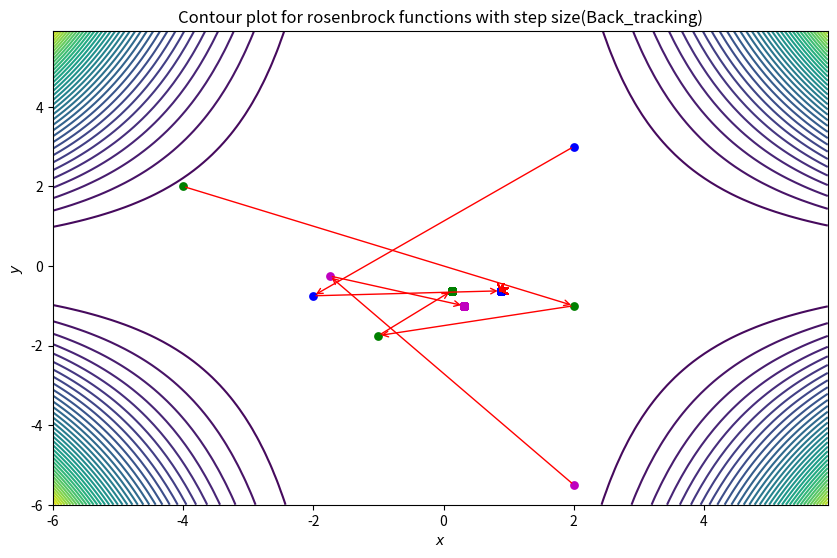

Write Python code to recreate this figure.
import numpy as np
import matplotlib.pyplot as plt

###Set of Intial points and step size
intial_values=[[2,3],[-4,2],[2,-5.5]]
step_size_set=[0.00001,0.000002,0.000003,0.3,0.1,0.01]
# The data to fit
N = 1000
def rosenbrock(x,y):
    function_rosen=0.002*((1-x)**2)+0.2*(y*(x**2))**2
    return function_rosen

x = np.arange(-6.0,6.0,0.1)
y = np.arange(-6.0,6.0,0.1)
X,Y = np.meshgrid(x, y)
J_grid = rosenbrock(X,Y)

colors = ['b', 'g', 'm', 'c', 'orange']
N = 1000
fig, ax = plt.subplots(nrows=1, ncols=1, figsize=(10,6.15))
contours = ax.contour(X, Y, J_grid, 40)
for k in range(3):
    xy_values = []
    xy_values.append(intial_values[k])
    J = [rosenbrock(*xy_values[0])]
    for j in range(1,N-1):
        last_xy = xy_values[j-1]
        this_xy = np.empty((2,))
        step_size=1
        beta=0.5
        alpha=0.5
        number_back=10
        grad_x=((2*1.125*last_xy[0])+(0.5*last_xy[1])+2)
        grad_y=((0.5*last_xy[0])+(1.5*last_xy[1])+2)
        ####Back tracking
        xx = last_xy[0]- step_size*grad_x
        yy = last_xy[1]- step_size*grad_y
        vect1=[xx,yy]
        vect2=[last_xy[0],last_xy[1]]
        while(rosenbrock(xx,yy)>(rosenbrock(last_xy[0],last_xy[1])-alpha*step_size*np.inner(vect1,vect2))):
            step_size=beta*step_size
            xx = last_xy[0]- step_size*grad_x
            yy = last_xy[1]- step_size*grad_y
            vect1=[xx,yy]
            vect2=[last_xy[0],last_xy[1]]    
        this_xy[0] = last_xy[0] - step_size*grad_x
        this_xy[1] = last_xy[1] - step_size*grad_y
        xy_values.append(this_xy)
        J.append(rosenbrock(*this_xy))
    for j in range(1,N-1):
        ax.annotate('', xy_values[j], xytext=xy_values[j-1],
                        arrowprops={'arrowstyle': '->', 'color': 'r', 'lw': 1},
                        va='center', ha='center')
            #ax[0].plot(x, hypothesis(x, *theta[j]), color=colors[j], lw=2,
                  # label=r'$\theta_0 = {:.3f}, \theta_1 = {:.3f}$'.format(*theta[j]))
    ax.scatter(*zip(*xy_values),c=colors[k], s=40, lw=0)

    # Labels, titles and a legend.
ax.set_xlabel(r'$x$')
ax.set_ylabel(r'$y$')
titlex='Contour plot for rosenbrock functions with step size(Back_tracking)'
ax.set_title(titlex)
plt.show()
